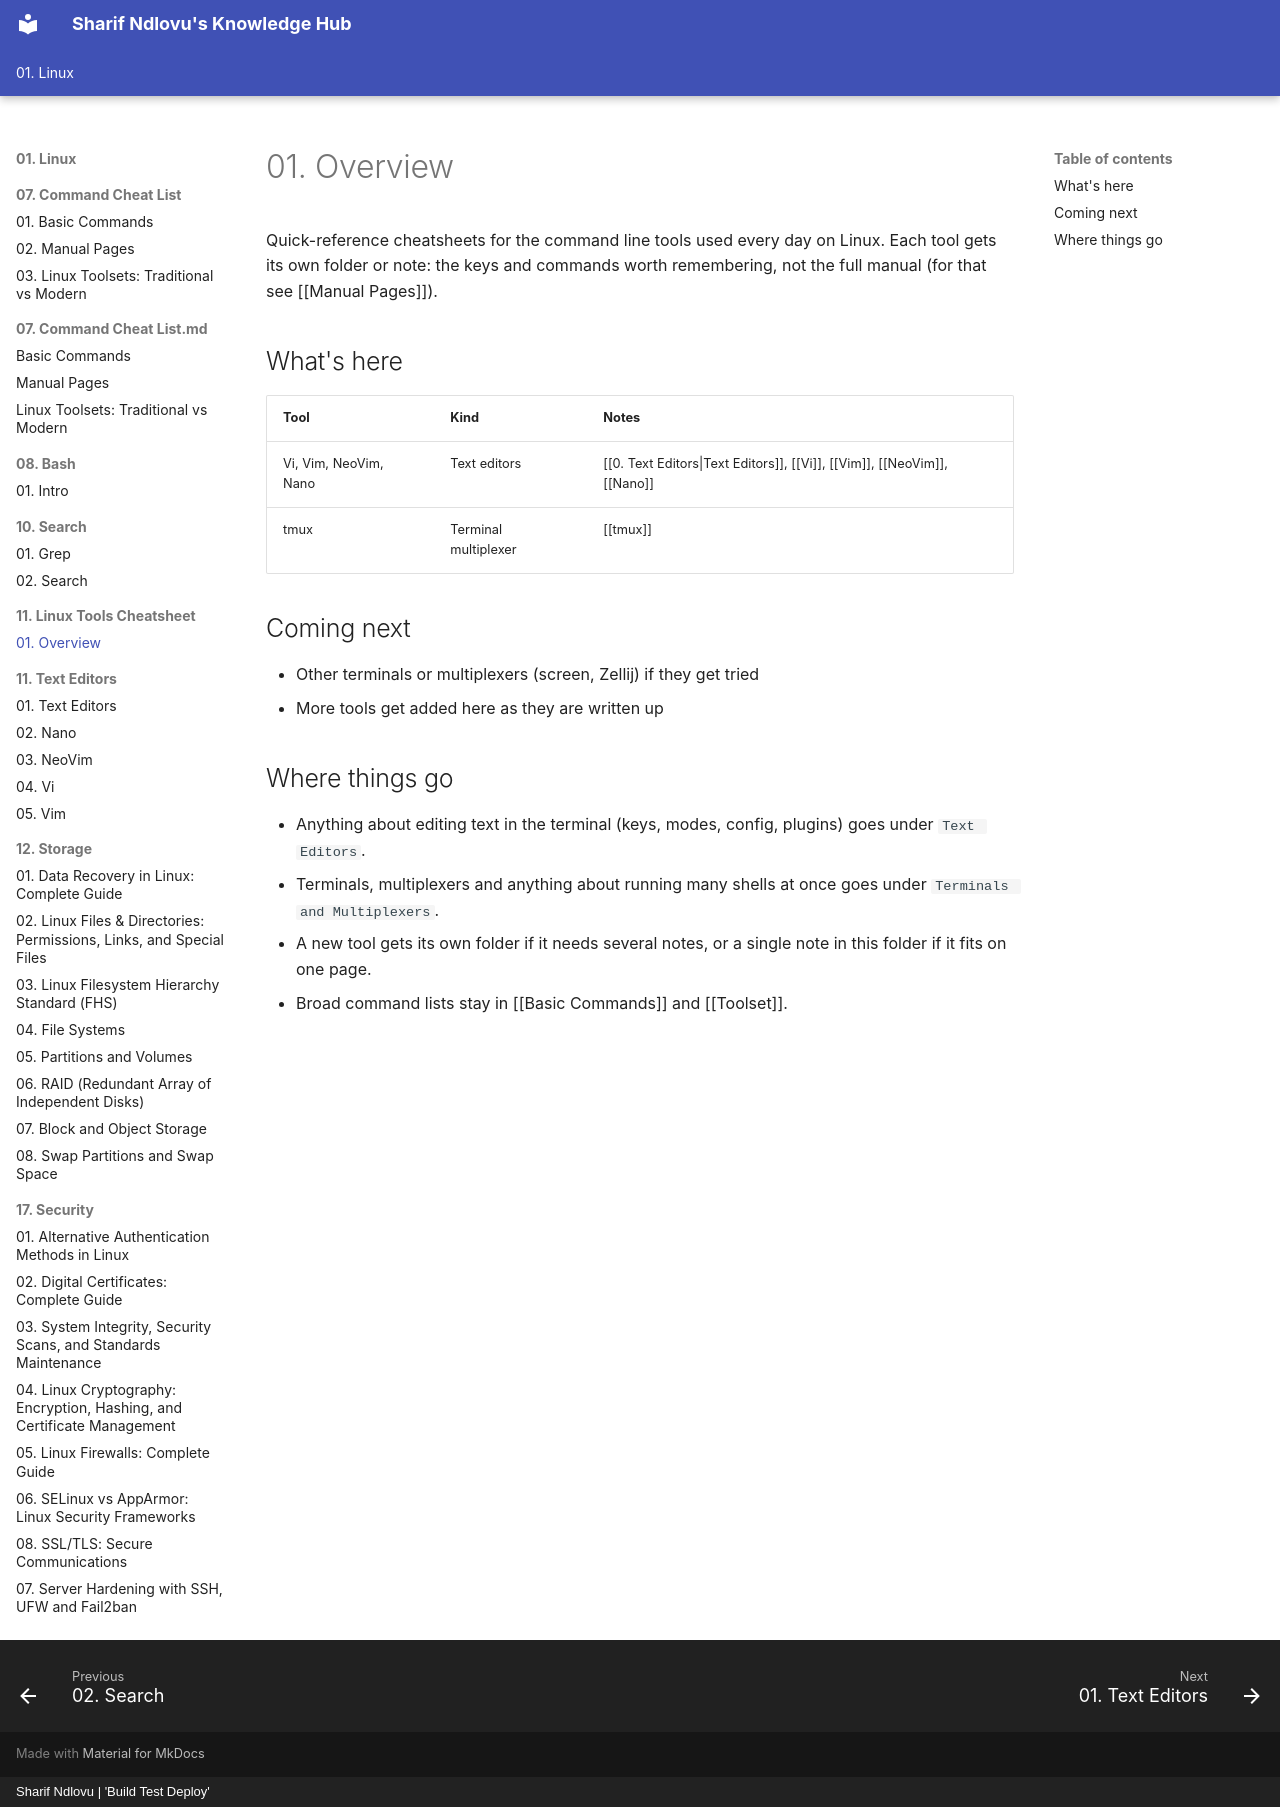

repository: sharifndlovu123/knowledge_base_map · page: 01. Linux/11. Linux Tools Cheatsheet/00. Overview.html · generator: mkdocs · copyright: Sharif Ndlovu | 'Build Test Deploy'

# 01. Overview

Quick-reference cheatsheets for the command line tools used every day on Linux. Each tool gets its own folder or note: the keys and commands worth remembering, not the full manual (for that see [[Manual Pages]]).

## What's here

| Tool | Kind | Notes |
|------|------|-------|
| Vi, Vim, NeoVim, Nano | Text editors | [[0. Text Editors\|Text Editors]], [[Vi]], [[Vim]], [[NeoVim]], [[Nano]] |
| tmux | Terminal multiplexer | [[tmux]] |

## Coming next

- Other terminals or multiplexers (screen, Zellij) if they get tried
- More tools get added here as they are written up

## Where things go

- Anything about editing text in the terminal (keys, modes, config, plugins) goes under `Text Editors`.
- Terminals, multiplexers and anything about running many shells at once goes under `Terminals and Multiplexers`.
- A new tool gets its own folder if it needs several notes, or a single note in this folder if it fits on one page.
- Broad command lists stay in [[Basic Commands]] and [[Toolset]].
